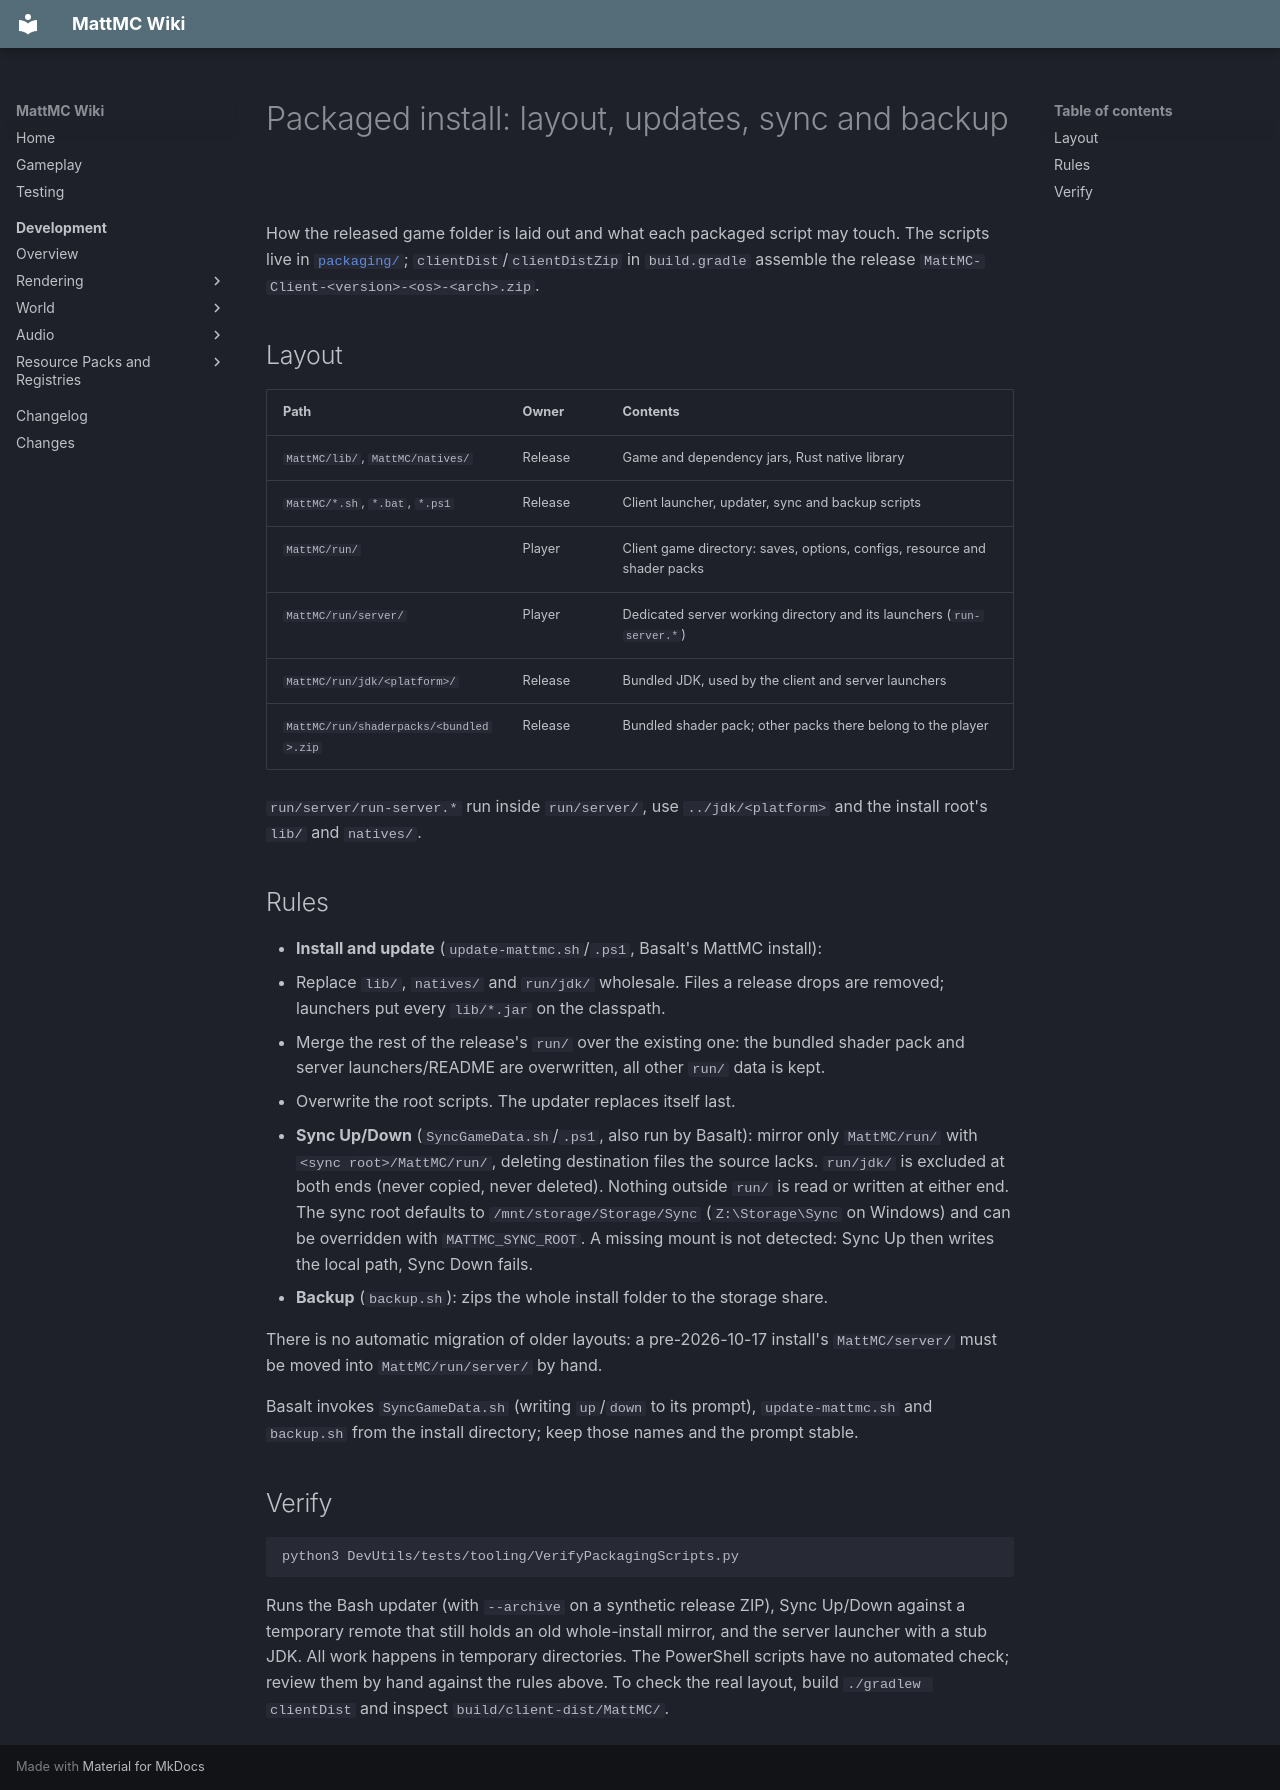

repository: HungLo2020/MattMC · page: development/tooling/PACKAGING/index.html · generator: mkdocs

# Packaged install: layout, updates, sync and backup

How the released game folder is laid out and what each packaged script may
touch. The scripts live in [`packaging/`](https://github.com/HungLo2020/MattMC/tree/master/packaging);
`clientDist`/`clientDistZip` in `build.gradle` assemble the release
`MattMC-Client-<version>-<os>-<arch>.zip`.

## Layout

| Path | Owner | Contents |
| --- | --- | --- |
| `MattMC/lib/`, `MattMC/natives/` | Release | Game and dependency jars, Rust native library |
| `MattMC/*.sh`, `*.bat`, `*.ps1` | Release | Client launcher, updater, sync and backup scripts |
| `MattMC/run/` | Player | Client game directory: saves, options, configs, resource and shader packs |
| `MattMC/run/server/` | Player | Dedicated server working directory and its launchers (`run-server.*`) |
| `MattMC/run/jdk/<platform>/` | Release | Bundled JDK, used by the client and server launchers |
| `MattMC/run/shaderpacks/<bundled>.zip` | Release | Bundled shader pack; other packs there belong to the player |

`run/server/run-server.*` run inside `run/server/`, use `../jdk/<platform>`
and the install root's `lib/` and `natives/`.

## Rules

- **Install and update** (`update-mattmc.sh`/`.ps1`, Basalt's MattMC install):
  - Replace `lib/`, `natives/` and `run/jdk/` wholesale. Files a release drops are
    removed; launchers put every `lib/*.jar` on the classpath.
  - Merge the rest of the release's `run/` over the existing one: the bundled
    shader pack and server launchers/README are overwritten, all other `run/`
    data is kept.
  - Overwrite the root scripts. The updater replaces itself last.
- **Sync Up/Down** (`SyncGameData.sh`/`.ps1`, also run by Basalt): mirror only
  `MattMC/run/` with `<sync root>/MattMC/run/`, deleting destination files the
  source lacks. `run/jdk/` is excluded at both ends (never copied, never
  deleted). Nothing outside `run/` is read or written at either end. The sync
  root defaults to `/mnt/storage/Storage/Sync` (`Z:\Storage\Sync` on Windows)
  and can be overridden with `MATTMC_SYNC_ROOT`. A missing mount is not
  detected: Sync Up then writes the local path, Sync Down fails.
- **Backup** (`backup.sh`): zips the whole install folder to the storage share.

There is no automatic migration of older layouts: a pre-2026-10-17 install's
`MattMC/server/` must be moved into `MattMC/run/server/` by hand.

Basalt invokes `SyncGameData.sh` (writing `up`/`down` to its prompt),
`update-mattmc.sh` and `backup.sh` from the install directory; keep those
names and the prompt stable.

## Verify

```sh
python3 DevUtils/tests/tooling/VerifyPackagingScripts.py
```

Runs the Bash updater (with `--archive` on a synthetic release ZIP), Sync
Up/Down against a temporary remote that still holds an old whole-install mirror,
and the server launcher with a stub JDK. All work happens in temporary
directories. The PowerShell scripts have no automated check; review them by
hand against the rules above. To check the real layout, build
`./gradlew clientDist` and inspect `build/client-dist/MattMC/`.
